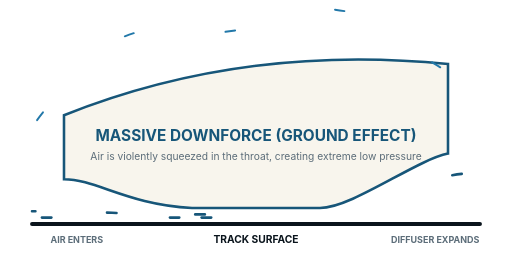
t = 0.00 s
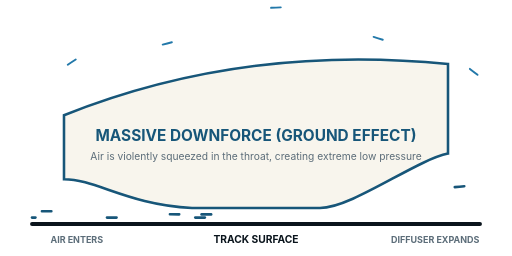
t = 2.70 s
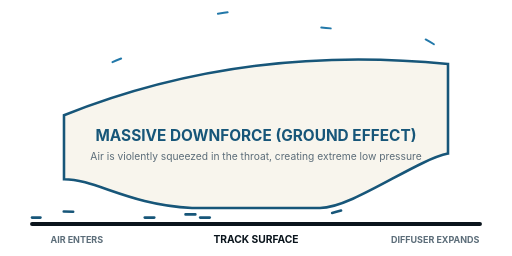
t = 3.45 s
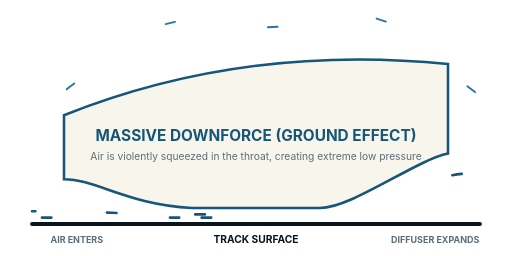
t = 4.20 s
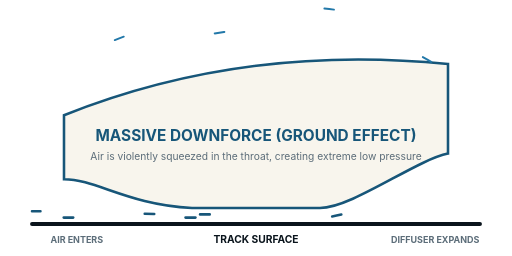
t = 4.95 s

The animated SVG that drew these frames (rendered in a browser with its animation timeline set to each time). Animation: 1 CSS @keyframes rule; one cycle of 5.70 s, repeats indefinitely.

<svg viewBox="0 0 800 400" xmlns="http://www.w3.org/2000/svg">
  <defs>
    <style>
      .car-floor { fill: #f8f5ed; stroke: #175679; stroke-width: 4; }
      .track { stroke: #0a141c; stroke-width: 6; stroke-linecap: round; }
      
      .particle {
        fill: none;
        stroke: #2278a9;
        stroke-width: 3;
        stroke-linecap: round;
        stroke-dasharray: 15 1000;
        animation: over-flow 3s linear infinite;
      }
      
      .venturi-particle {
        stroke: #175679;
        stroke-width: 4;
        animation: venturi-flow 3s infinite;
      }
      
      @keyframes over-flow {
        from { stroke-dashoffset: 1000; }
        to { stroke-dashoffset: 0; }
      }
      
      /* The physics loop: Air speeds up significantly in the narrow throat, then slows in diffuser */
      @keyframes venturi-flow {
        0% { stroke-dashoffset: 1000; }
        40% { stroke-dashoffset: 750; } /* Enters: Normal speed */
        60% { stroke-dashoffset: 250; } /* Throat: Zips through 500 units very fast */
        100% { stroke-dashoffset: 0; }  /* Diffuser: Slows down on exit */
      }
    </style>
  </defs>

  <!-- Track Surface -->
  <line x1="50" y1="350" x2="750" y2="350" class="track" />
  <text x="400" y="380" font-family="Inter, sans-serif" font-weight="700" font-size="16" fill="#0a141c" text-anchor="middle">TRACK SURFACE</text>

  <!-- Flow lines under the car (Venturi Tunnels) -->
  <path id="venturi1" class="particle venturi-particle" style="animation-delay: 0s" d="M 50,340 C 150,340 200,340 300,340 L 500,340 C 550,340 650,290 750,290" />
  <path class="particle venturi-particle" style="animation-delay: -0.6s" d="M 50,340 C 150,340 200,340 300,340 L 500,340 C 550,340 650,290 750,290" />
  <path class="particle venturi-particle" style="animation-delay: -1.2s" d="M 50,340 C 150,340 200,340 300,340 L 500,340 C 550,340 650,290 750,290" />
  <path class="particle venturi-particle" style="animation-delay: -1.8s" d="M 50,340 C 150,340 200,340 300,340 L 500,340 C 550,340 650,290 750,290" />
  <path class="particle venturi-particle" style="animation-delay: -2.4s" d="M 50,340 C 150,340 200,340 300,340 L 500,340 C 550,340 650,290 750,290" />
  
  <path id="venturi2" class="particle venturi-particle" style="animation-delay: -0.3s" d="M 50,330 C 150,330 200,335 300,335 L 500,335 C 550,335 650,270 750,270" />
  <path class="particle venturi-particle" style="animation-delay: -0.9s" d="M 50,330 C 150,330 200,335 300,335 L 500,335 C 550,335 650,270 750,270" />
  <path class="particle venturi-particle" style="animation-delay: -1.5s" d="M 50,330 C 150,330 200,335 300,335 L 500,335 C 550,335 650,270 750,270" />
  <path class="particle venturi-particle" style="animation-delay: -2.1s" d="M 50,330 C 150,330 200,335 300,335 L 500,335 C 550,335 650,270 750,270" />
  <path class="particle venturi-particle" style="animation-delay: -2.7s" d="M 50,330 C 150,330 200,335 300,335 L 500,335 C 550,335 650,270 750,270" />

  <!-- Car Silhouette (Floor Section) -->
  <path class="car-floor" d="M 100,280 C 150,280 200,320 300,325 L 500,325 C 550,325 650,250 700,240 L 700,100 C 500,80 300,100 100,180 Z" />
  
  <!-- Flow over the car (normal speed reference) -->
  <path class="particle" style="animation-delay: 0s" d="M 50,200 C 80,150 150,80 350,50 C 550,20 650,70 750,150" />
  <path class="particle" style="animation-delay: -1s" d="M 50,200 C 80,150 150,80 350,50 C 550,20 650,70 750,150" />
  <path class="particle" style="animation-delay: -2s" d="M 50,200 C 80,150 150,80 350,50 C 550,20 650,70 750,150" />

  <path class="particle" style="animation-delay: -0.5s" d="M 50,160 C 80,110 150,50 350,20 C 550,-10 650,40 750,120" />
  <path class="particle" style="animation-delay: -1.5s" d="M 50,160 C 80,110 150,50 350,20 C 550,-10 650,40 750,120" />
  <path class="particle" style="animation-delay: -2.5s" d="M 50,160 C 80,110 150,50 350,20 C 550,-10 650,40 750,120" />

  <!-- Labels -->
  <text x="400" y="220" font-family="Inter, sans-serif" font-weight="700" font-size="24" fill="#175679" text-anchor="middle">MASSIVE DOWNFORCE (GROUND EFFECT)</text>
  <text x="400" y="250" font-family="Inter, sans-serif" font-weight="400" font-size="16" fill="#5c6d79" text-anchor="middle">Air is violently squeezed in the throat, creating extreme low pressure</text>
  
  <!-- Zone Labels -->
  <text x="120" y="380" font-family="Inter, sans-serif" font-weight="700" font-size="14" fill="#5c6d79" text-anchor="middle">AIR ENTERS</text>
  <text x="680" y="380" font-family="Inter, sans-serif" font-weight="700" font-size="14" fill="#5c6d79" text-anchor="middle">DIFFUSER EXPANDS</text>
</svg>
